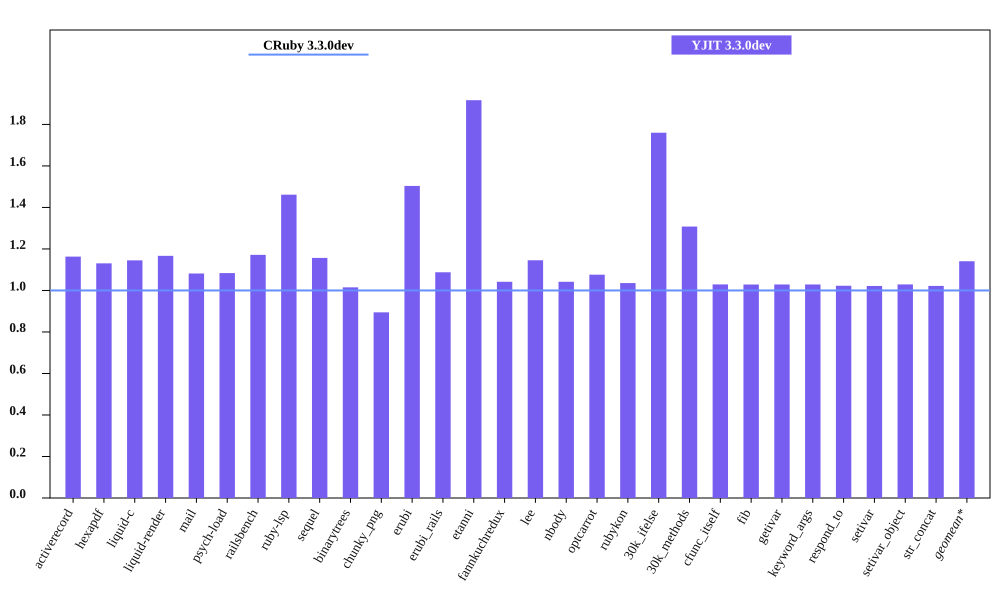

Source data for this figure (header and first rows):
bench, CRuby 3.3.0dev mem (MiB), YJIT 3.3.0dev mem (MiB), Inline Code, Outlined Code, YJIT Mem overhead
activerecord, 45.23, 52.61, 2, 2
hexapdf, 262.7, 297, 2, 2
liquid-c, 32.23, 36.91, 1, 1
liquid-render, 28.42, 33.16, 1, 1
mail, 41.19, 44.56, 2, 2
psych-load, 28.56, 30.95, 1, 1
railsbench, 94.19, 110.4, 4, 4
ruby-lsp, 87.74, 128.2, 7, 7
sequel, 34.2, 39.57, 1, 1
binarytrees, 21.41, 21.73, 1, 1
chunky_png, 43.42, 38.84, 1, 1
erubi, 107, 160.9, 1, 1
erubi_rails, 92.13, 100.2, 3, 3
etanni, 78.87, 151.2, 1, 1
fannkuchredux, 15.6, 16.25, 1, 1
lee, 26.16, 29.96, 1, 1
nbody, 15.59, 16.24, 1, 1
optcarrot, 49.91, 53.71, 1, 1
rubykon, 49.94, 51.72, 1, 1
30k_ifelse, 57.43, 101.1, 9, 9
30k_methods, 47.61, 62.27, 3, 3
cfunc_itself, 15.59, 16.04, 1, 1
fib, 15.59, 16.04, 1, 1
getivar, 15.59, 16.04, 1, 1
keyword_args, 15.59, 16.04, 1, 1
respond_to, 15.72, 16.07, 1, 1
setivar, 15.71, 16.05, 1, 1
setivar_object, 15.59, 16.04, 1, 1
str_concat, 98.23, 100.4, 1, 1
